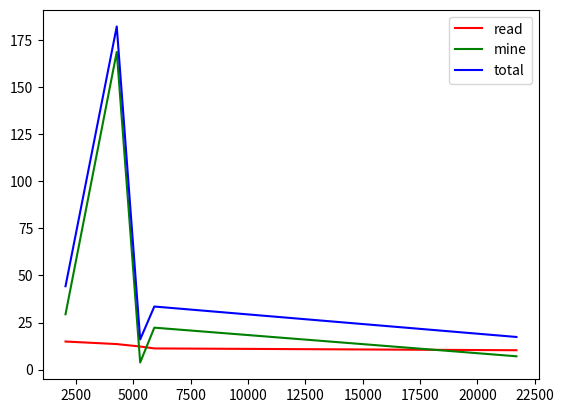

The script that saved this image:
import matplotlib.pyplot as plt
reading_time = [14.9, 13.54, 12.24, 11.23, 10.27]
mining_time = [29.39, 168.83, 3.76, 22.27, 7.05]
total_time = [44.29, 182.37, 16.0, 33.5, 17.32]

positive_labels = [2045, 4278, 5299, 5915, 21697]
total = [5610, 6590, 7531, 8150, 22389]

'''plt.plot(total, reading_time, 'r', label="read")
plt.plot(total, mining_time, "g", label="mine")
plt.plot(total, total_time, "b", label="total")
plt.legend()
plt.savefig("total")
plt.show()'''

plt.plot(positive_labels, reading_time, 'r', label="read")
plt.plot(positive_labels, mining_time, "g", label="mine")
plt.plot(positive_labels, total_time, "b", label="total")
plt.legend()
plt.savefig("positive")
plt.show()
